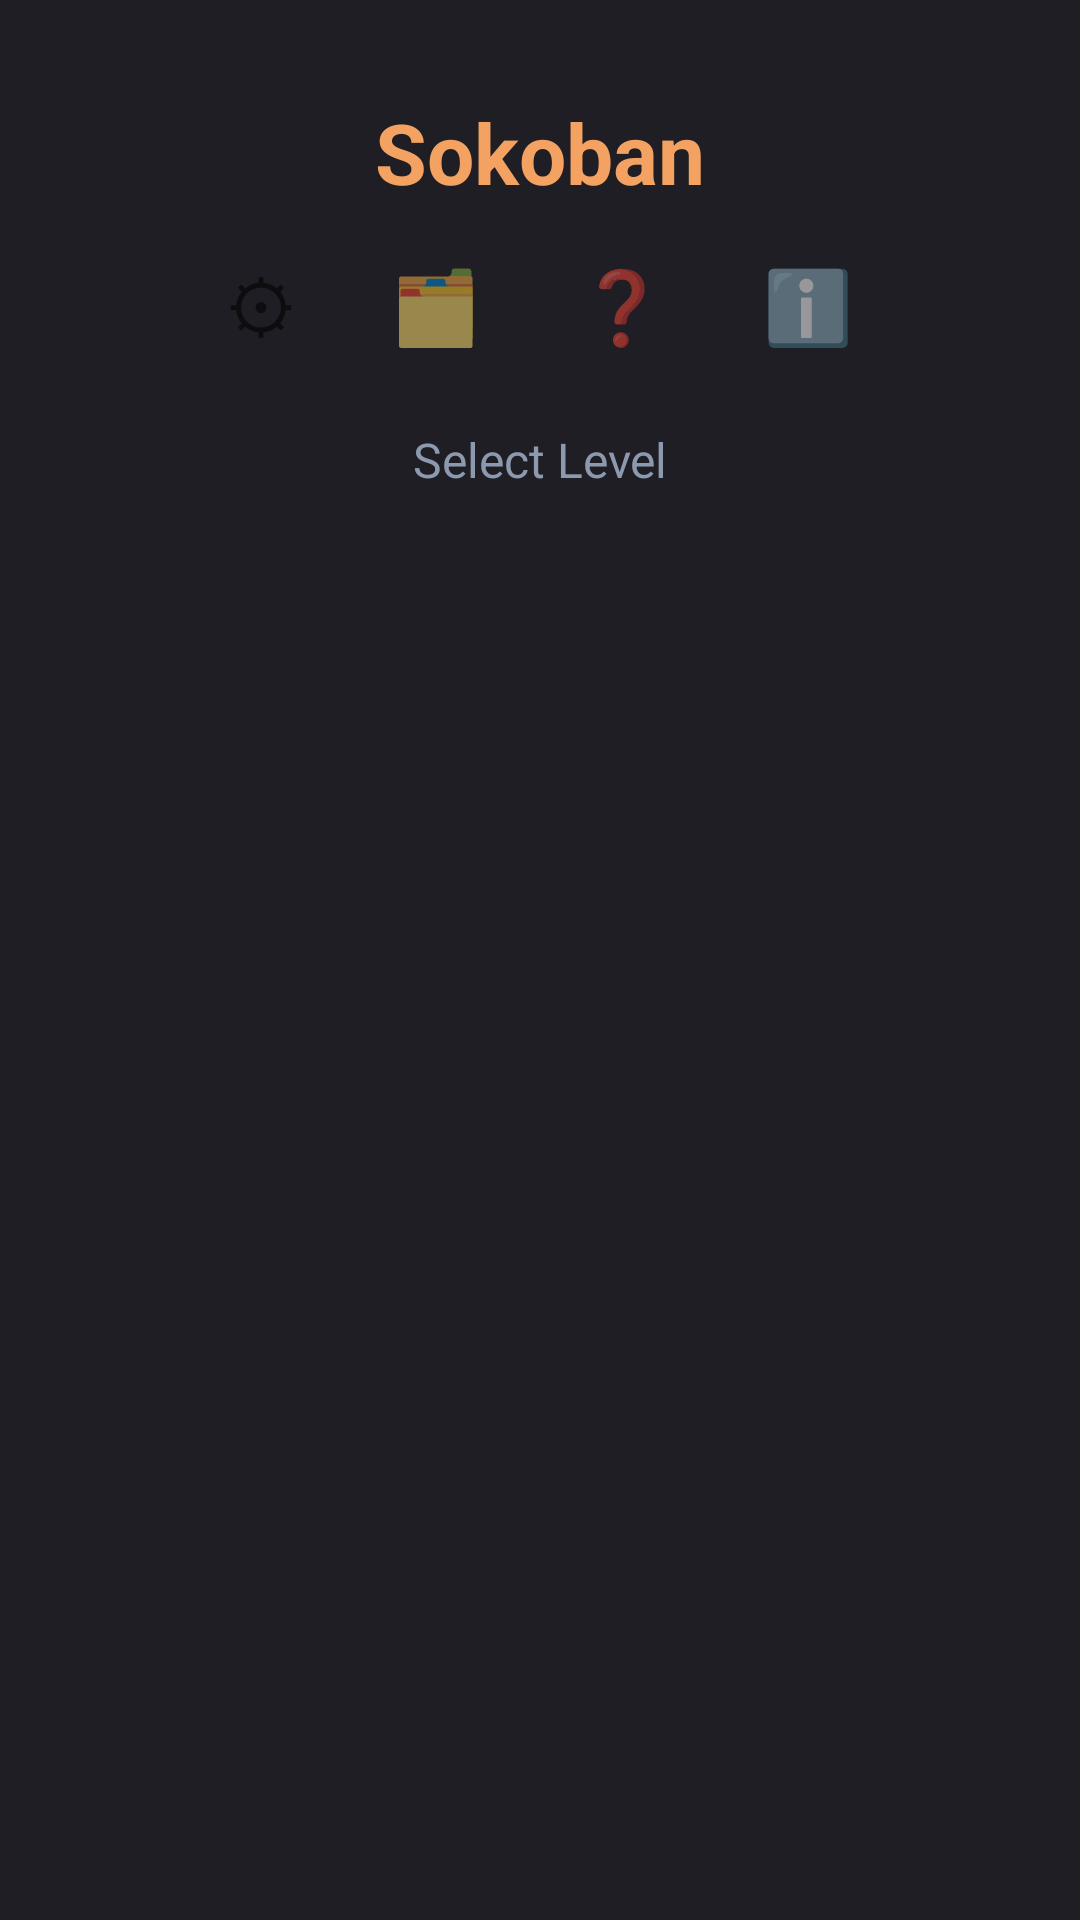

Here is an Android app screen rendered from its layout file. Give the layout XML and the strings, colors and styles it references.
<!-- AndroidManifest.xml: application theme Theme.Sokoban -->
<!-- res/layout/activity_main.xml -->
<?xml version="1.0" encoding="utf-8"?>
<androidx.constraintlayout.widget.ConstraintLayout 
    xmlns:android="http://schemas.android.com/apk/res/android"
    xmlns:app="http://schemas.android.com/apk/res-auto"
    xmlns:tools="http://schemas.android.com/tools"
    android:layout_width="match_parent"
    android:layout_height="match_parent"
    android:background="@color/background"
    android:padding="16dp"
    tools:context=".MainActivity">

    <TextView
        android:id="@+id/dashboardTitle"
        android:layout_width="wrap_content"
        android:layout_height="wrap_content"
        android:text="@string/app_name"
        android:textColor="@color/accent"
        android:textSize="28sp"
        android:textStyle="bold"
        android:layout_marginTop="16dp"
        app:layout_constraintTop_toTopOf="parent"
        app:layout_constraintStart_toStartOf="parent"
        app:layout_constraintEnd_toEndOf="parent"/>
    <LinearLayout
        android:id="@+id/iconBarLayout"
        android:layout_width="wrap_content"
        android:layout_height="wrap_content"
        android:orientation="horizontal"
        android:layout_marginTop="8dp"
        app:layout_constraintTop_toBottomOf="@id/dashboardTitle"
        app:layout_constraintStart_toStartOf="parent"
        app:layout_constraintEnd_toEndOf="parent">

        <TextView
            android:id="@+id/btnSettings"
            android:layout_width="wrap_content"
            android:layout_height="wrap_content"
            android:text="⚙"
            android:textSize="24sp"
            android:padding="8dp"
            android:layout_marginEnd="16dp"
            android:clickable="true"
            android:focusable="true"/>
            
        <TextView
            android:id="@+id/btnIndex"
            android:layout_width="wrap_content"
            android:layout_height="wrap_content"
            android:text="🗂️"
            android:textSize="24sp"
            android:padding="8dp"
            android:layout_marginEnd="16dp"
            android:clickable="true"
            android:focusable="true"/>
            
        <TextView
            android:id="@+id/btnHelp"
            android:layout_width="wrap_content"
            android:layout_height="wrap_content"
            android:text="❓"
            android:textSize="24sp"
            android:padding="8dp"
            android:layout_marginEnd="16dp"
            android:clickable="true"
            android:focusable="true"/>
            
        <TextView
            android:id="@+id/btnAbout"
            android:layout_width="wrap_content"
            android:layout_height="wrap_content"
            android:text="ℹ️"
            android:textSize="24sp"
            android:padding="8dp"
            android:clickable="true"
            android:focusable="true"/>
            
    </LinearLayout>

    <TextView
        android:id="@+id/selectLevelSubtitle"
        android:layout_width="wrap_content"
        android:layout_height="wrap_content"
        android:text="Select Level"
        android:textColor="@color/text_muted"
        android:textSize="16sp"
        android:layout_marginTop="16dp"
        app:layout_constraintTop_toBottomOf="@id/iconBarLayout"
        app:layout_constraintStart_toStartOf="parent"
        app:layout_constraintEnd_toEndOf="parent"/>

    <androidx.recyclerview.widget.RecyclerView
        android:id="@+id/recyclerViewLevels"
        android:layout_width="0dp"
        android:layout_height="0dp"
        android:layout_marginTop="24dp"
        app:layoutManager="androidx.recyclerview.widget.LinearLayoutManager"
        tools:listitem="@layout/item_pack"
        app:layout_constraintTop_toBottomOf="@id/selectLevelSubtitle"
        app:layout_constraintBottom_toBottomOf="parent"
        app:layout_constraintStart_toStartOf="parent"
        app:layout_constraintEnd_toEndOf="parent" />

</androidx.constraintlayout.widget.ConstraintLayout>
<!-- res/layout/item_pack.xml (included above) -->
<?xml version="1.0" encoding="utf-8"?>
<androidx.constraintlayout.widget.ConstraintLayout
    xmlns:android="http://schemas.android.com/apk/res/android"
    xmlns:app="http://schemas.android.com/apk/res-auto"
    android:layout_width="match_parent"
    android:layout_height="wrap_content">

    <com.google.android.material.card.MaterialCardView
        android:id="@+id/levelCard"
        android:layout_width="0dp"
        android:layout_height="wrap_content"
        android:layout_marginHorizontal="16dp"
        android:layout_marginVertical="6dp"
        android:clickable="true"
        android:focusable="true"
        app:cardBackgroundColor="@color/card_bg"
        app:cardCornerRadius="12dp"
        app:cardElevation="2dp"
        app:strokeWidth="0dp"
        app:layout_constraintTop_toTopOf="parent"
        app:layout_constraintBottom_toBottomOf="parent"
        app:layout_constraintStart_toStartOf="parent"
        app:layout_constraintEnd_toEndOf="parent">

        <TextView
            android:id="@+id/levelNumberText"
            android:layout_width="wrap_content"
            android:layout_height="wrap_content"
            android:layout_gravity="center"
            android:layout_margin="16dp"
            android:text="Pack 1 (50)"
            android:textColor="@color/accent"
            android:textSize="20sp"
            android:textStyle="bold"
            android:textAlignment="center" />

        <TextView
            android:id="@+id/tickMarkText"
            android:layout_width="wrap_content"
            android:layout_height="wrap_content"
            android:text="✓"
            android:textColor="#4CAF50"
            android:textSize="20sp"
            android:textStyle="bold"
            android:visibility="gone"
            android:layout_gravity="center_vertical|end"
            android:layout_marginEnd="16dp" />

    </com.google.android.material.card.MaterialCardView>

</androidx.constraintlayout.widget.ConstraintLayout>
<!-- resources referenced by this layout -->
<resources>
  <color name="accent">#F4A261</color>
  <color name="background">#1E1E24</color>
  <color name="card_bg">#2D3142</color>
  <color name="text_muted">#8D99AE</color>
  <string name="app_name">Sokoban</string>
  <style name="Theme.Sokoban" parent="Theme.MaterialComponents.DayNight.NoActionBar">
          <item name="colorPrimary">@color/primary</item>
          <item name="colorPrimaryVariant">@color/primary_dark</item>
          <item name="colorOnPrimary">@color/white</item>
          <item name="colorSecondary">@color/accent</item>
          <item name="colorSecondaryVariant">@color/accent</item>
          <item name="colorOnSecondary">@color/black</item>
          <item name="android:statusBarColor">@color/primary_dark</item>
          <item name="android:windowBackground">@color/background</item>
      </style>
  <color name="primary">#2B2D42</color>
  <color name="primary_dark">#1D1E2C</color>
  <color name="white">#FFFFFF</color>
  <color name="black">#000000</color>
</resources>
